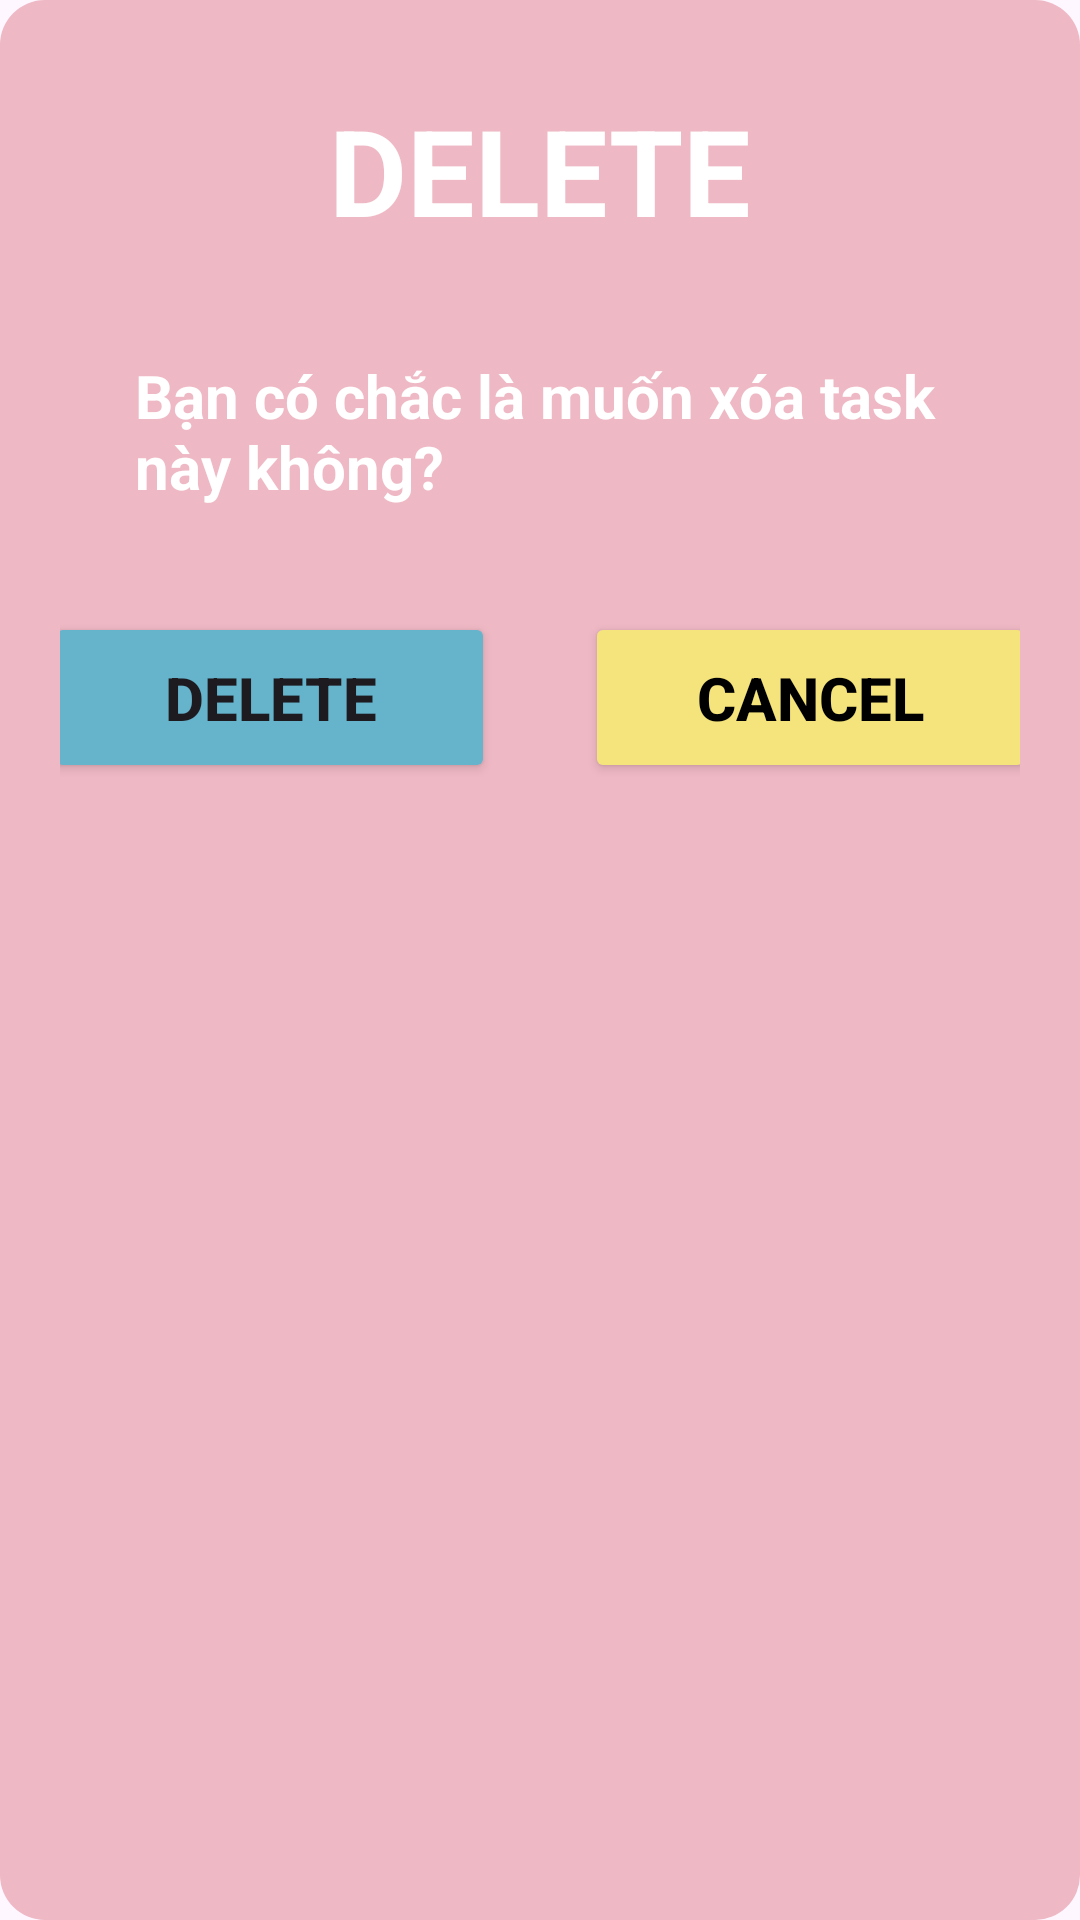

Reconstruct the res/layout file that produces this screen, plus the resources it refers to.
<!-- AndroidManifest.xml: application theme Theme.ProjectCuoiKy -->
<!-- res/layout/dialog_delete_task.xml -->
<?xml version="1.0" encoding="utf-8"?>
<LinearLayout xmlns:android="http://schemas.android.com/apk/res/android"
    android:layout_width="match_parent"
    android:layout_height="wrap_content"
    xmlns:app="http://schemas.android.com/apk/res-auto"
    android:orientation="vertical">

    <LinearLayout
        android:layout_width="match_parent"
        android:layout_height="match_parent"
        android:background="@drawable/backgroun_dialog"
        android:orientation="vertical"
        android:padding="20dp">

        <TextView
            android:id="@+id/customMessage"
            android:layout_width="match_parent"
            android:layout_height="wrap_content"
            android:layout_margin="10dp"
            android:gravity="center"
            android:text="DELETE"
            android:textColor="@color/white"
            android:textSize="40dp"
            android:textStyle="bold" />

        <TextView
            android:id="@+id/customMessage2"
            android:layout_width="match_parent"
            android:layout_height="wrap_content"
            android:layout_margin="10dp"
            android:padding="15dp"
            android:text="Bạn có chắc là muốn xóa task này không?"
            android:textColor="@color/white"
            android:textSize="20sp"
            android:textStyle="bold" />

        <LinearLayout
            android:layout_width="match_parent"
            android:layout_height="wrap_content"
            android:layout_gravity="center"
            android:gravity="center"
            android:orientation="horizontal">


            <Button
                android:id="@+id/btnOkDelete"
                android:layout_width="150dp"
                android:layout_height="wrap_content"
                android:layout_marginHorizontal="15dp"
                android:layout_marginVertical="10dp"
                android:backgroundTint="@color/blueBocchi"
                android:paddingHorizontal="35dp"
                android:paddingVertical="15dp"
                android:text="Delete"
                android:textSize="20sp"
                android:textStyle="bold" />

            <Button
                android:id="@+id/btnCancelDelete"
                android:layout_width="150dp"
                android:layout_height="wrap_content"
                android:layout_marginHorizontal="15dp"
                android:layout_marginVertical="10dp"
                android:backgroundTint="@color/YellowBocchi"
                android:paddingHorizontal="35dp"
                android:paddingVertical="15dp"
                android:text="Cancel"
                android:textColor="@color/black"
                android:textSize="20sp"
                android:textStyle="bold" />

        </LinearLayout>
    </LinearLayout>

</LinearLayout>
<!-- resources referenced by this layout -->
<resources>
  <color name="YellowBocchi">#F4E47B</color>
  <color name="black">#FF000000</color>
  <color name="blueBocchi">#66B3CC</color>
  <color name="white">#FFFFFFFF</color>
  <!-- drawable backgroun_dialog (drawable) -->
  <?xml version="1.0" encoding="utf-8"?>
  <shape
      xmlns:android="http://schemas.android.com/apk/res/android"
      android:shape="rectangle">
  
      <corners android:radius="15dp" />
      <solid android:color="@color/Bocchi" />
  
  </shape>
  <style name="Theme.ProjectCuoiKy" parent="Base.Theme.ProjectCuoiKy" />
  <color name="Bocchi">#EEB8C4</color>
  <style name="Base.Theme.ProjectCuoiKy" parent="Theme.Material3.DayNight.NoActionBar">
          
          
          <item name="colorPrimary">@color/Bocchi</item>
          <item name="colorPrimaryVariant">@color/Bocchi</item>
          <item name="colorOnPrimary">@color/white</item>
      </style>
</resources>
